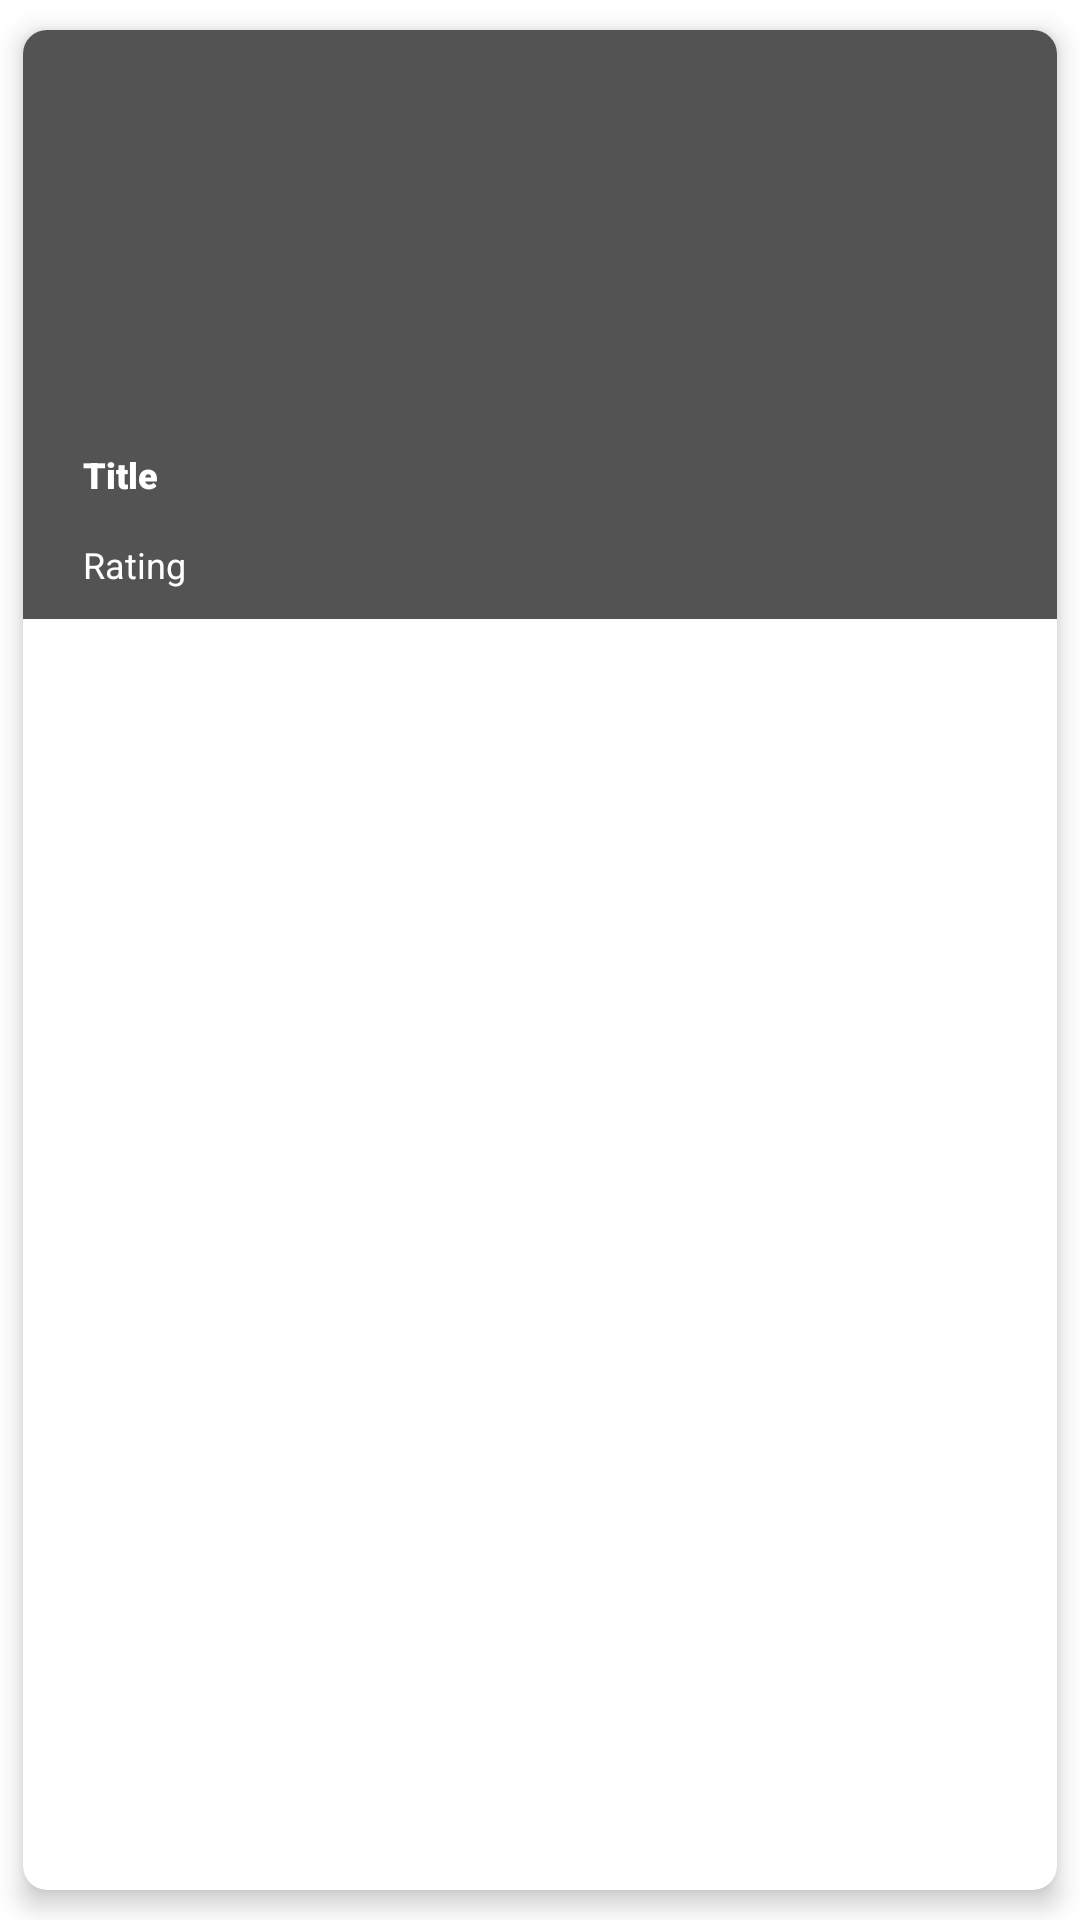

Layout XML and referenced resources for this Android screen:
<!-- AndroidManifest.xml: application theme Theme.TvMazeApplication -->
<!-- res/layout/recycler_view_item.xml -->
<?xml version="1.0" encoding="utf-8"?>
<androidx.cardview.widget.CardView xmlns:android="http://schemas.android.com/apk/res/android"
    xmlns:app="http://schemas.android.com/apk/res-auto"
    xmlns:tools="http://schemas.android.com/tools"
    android:layout_width="match_parent"
    android:layout_height="wrap_content"
    android:layout_marginBottom="12dp"
    app:cardCornerRadius="8dp"
    app:cardElevation="5dp"
    app:cardPreventCornerOverlap="true"
    app:cardUseCompatPadding="true">

    <RelativeLayout
        android:layout_width="match_parent"
        android:layout_height="wrap_content"
        android:background="#535353"
        android:padding="10dp">

        <ImageView
            android:id="@+id/iv_PhotoMovie"
            android:layout_width="120dp"
            android:layout_height="120dp"
            android:layout_marginLeft="8dp"
            android:layout_marginTop="5dp"
            tools:srcCompat="@tools:sample/avatars" />

        <TextView
            android:id="@+id/tv_title"
            android:layout_width="wrap_content"
            android:layout_height="wrap_content"
            android:layout_marginStart="10dp"
            android:layout_marginTop="130dp"
            android:fontFamily="sans-serif-black"
            android:text="Title"
            android:textColor="@color/white"
            android:textSize="12sp"
            android:textStyle="bold" />

        <TextView
            android:id="@+id/tv_rating"
            android:layout_width="wrap_content"
            android:layout_height="wrap_content"
            android:layout_marginStart="10dp"
            android:layout_marginTop="160dp"
            android:fontFamily="sans-serif"
            android:text="Rating"
            android:textColor="@color/white"
            android:textSize="12sp" />
    </RelativeLayout>
</androidx.cardview.widget.CardView>
<!-- resources referenced by this layout -->
<resources>
  <style name="Theme.TvMazeApplication" parent="Theme.MaterialComponents.DayNight.NoActionBar">
          
          <item name="colorPrimary">@color/purple_500</item>
          <item name="colorPrimaryVariant">@color/purple_700</item>
          <item name="colorOnPrimary">@color/white</item>
          
          <item name="colorSecondary">@color/teal_200</item>
          <item name="colorSecondaryVariant">@color/teal_700</item>
          <item name="colorOnSecondary">@color/black</item>
          
          <item name="android:statusBarColor" tools:targetApi="l">?attr/colorPrimaryVariant</item>
          
      </style>
  <!-- not gathered from this repository: default colours our renderer supplied (Android Studio template values) -->
  <color name="purple_500">#FF6200EE</color>
  <color name="purple_700">#FF3700B3</color>
  <color name="teal_200">#FF03DAC5</color>
  <color name="teal_700">#FF018786</color>
  <color name="black">#FF000000</color>
  <color name="white">#FFFFFFFF</color>
</resources>
